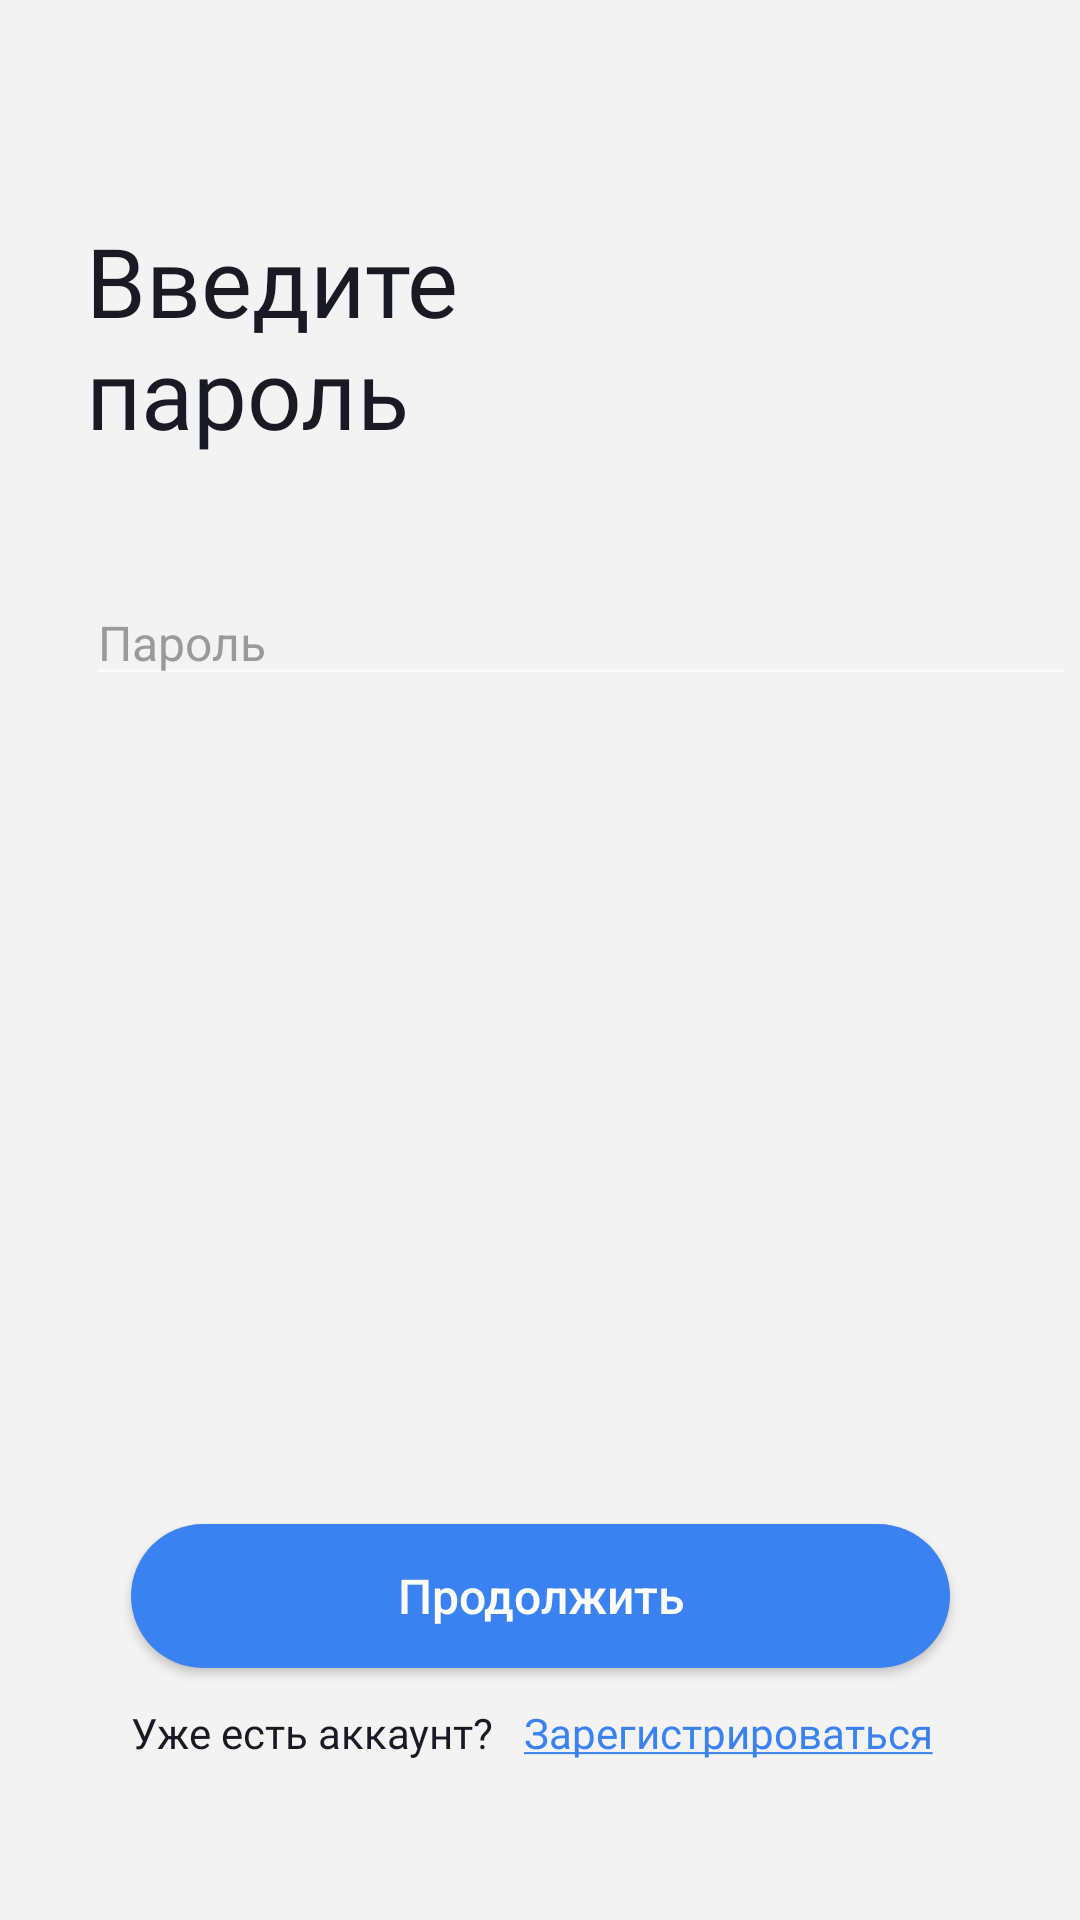

Produce the Android XML layout that renders to this screen, including the resource entries it uses.
<!-- AndroidManifest.xml: application theme Theme.MayDay -->
<!-- res/layout/activity_password_login.xml -->
<?xml version="1.0" encoding="utf-8"?>
<androidx.constraintlayout.widget.ConstraintLayout xmlns:android="http://schemas.android.com/apk/res/android"
    xmlns:app="http://schemas.android.com/apk/res-auto"
    xmlns:tools="http://schemas.android.com/tools"
    android:layout_width="match_parent"
    android:layout_height="match_parent"
    tools:context=".presentation.NameActivity"
    android:background="@color/background">


    <TextView
        android:id="@+id/textView2"
        android:layout_width="wrap_content"
        android:layout_height="wrap_content"
        android:layout_marginTop="72dp"
        android:fontFamily="@font/semibold"
        android:gravity="left"
        android:text="@string/passwordlogin"
        android:textColor="@color/black_text"
        android:textSize="32sp"
        app:layout_constraintEnd_toEndOf="parent"
        app:layout_constraintHorizontal_bias="0.121"
        app:layout_constraintStart_toStartOf="parent"
        app:layout_constraintTop_toTopOf="parent" />

    <EditText
        android:digits="qwertyuiopasdfghjklzxcvbnmQWERTYUIOPASDFGHJKLZXCVBNM1234567890!@#$%^*()_+~`{}|\:;,./?"
        android:id="@+id/editTextPasswordLogin"
        android:maxLines="1"
        android:layout_width="330dp"
        android:layout_height="wrap_content"
        android:layout_marginTop="41dp"
        android:ems="10"
        android:textSize="16sp"
        android:hint="Пароль"
        android:inputType="textPersonName"
        android:lines="1"
        android:singleLine="true"
        android:textColor="@color/black_text"
        android:textColorHint="@color/gray_text"
        app:layout_constraintStart_toStartOf="@+id/textView2"
        app:layout_constraintTop_toBottomOf="@+id/textView2"
        />

    <androidx.appcompat.widget.AppCompatButton
        android:id="@+id/buttonContinuePasswordLogin"
        android:layout_width="273dp"
        android:layout_height="48dp"
        android:layout_marginBottom="84dp"
        android:background="@drawable/buttons"
        android:text="Продолжить"
        android:textAllCaps="false"
        android:textSize="16sp"
        app:layout_constraintBottom_toBottomOf="parent"
        app:layout_constraintEnd_toEndOf="parent"
        app:layout_constraintStart_toStartOf="parent" />

    <TextView
        android:id="@+id/textView5"
        android:layout_width="wrap_content"
        android:layout_height="wrap_content"
        android:layout_marginTop="12dp"
        android:fontFamily="@font/medium"
        android:text="Уже есть аккаунт?"
        android:textColor="@color/black_text"
        app:layout_constraintEnd_toEndOf="@+id/buttonContinuePasswordLogin"
        app:layout_constraintHorizontal_bias="0.0"
        app:layout_constraintStart_toStartOf="@+id/buttonContinuePasswordLogin"
        app:layout_constraintTop_toBottomOf="@+id/buttonContinuePasswordLogin" />

    <TextView
        android:id="@+id/textViewRegisterPassword"
        android:layout_width="wrap_content"
        android:layout_height="wrap_content"
        android:layout_marginStart="10dp"
        android:fontFamily="@font/medium"
        android:text="@string/register"
        android:textColor="@color/blue"
        app:layout_constraintEnd_toEndOf="@+id/buttonContinuePasswordLogin"
        app:layout_constraintHorizontal_bias="0.0"
        app:layout_constraintStart_toEndOf="@+id/textView5"
        app:layout_constraintTop_toTopOf="@+id/textView5" />


</androidx.constraintlayout.widget.ConstraintLayout>
<!-- resources referenced by this layout -->
<resources>
  <color name="background">#FFF3F3F3</color>
  <color name="black_text">#FF1a1a24</color>
  <color name="blue">#FF3a82f1</color>
  <color name="gray_text">#FF9a9a9a</color>
  <!-- drawable buttons (drawable) -->
  <?xml version="1.0" encoding="utf-8"?>
  <shape
      xmlns:android="http://schemas.android.com/apk/res/android"
      android:shape="rectangle">
  
      <corners android:radius="30dip" />
      <solid android:color="@color/blue"/>
  
  
  
  </shape>
  <string name="passwordlogin">Введите\nпароль</string>
  <string name="register"><u>Зарегистрироваться</u></string>
  <style name="Theme.MayDay" parent="Theme.MaterialComponents.NoActionBar">
          
          <item name="colorPrimary">@color/purple_500</item>
          <item name="colorPrimaryVariant">@color/background</item>
          <item name="colorOnPrimary">@color/black</item>
          
          <item name="colorSecondary">@color/gray_text</item>
          <item name="colorSecondaryVariant">@color/teal_700</item>
          <item name="colorOnSecondary">@color/black</item>
          
          <item name="android:statusBarColor" tools:targetApi="l">?attr/colorPrimaryVariant</item>
          
      </style>
  <color name="purple_500">#FF6200EE</color>
  <color name="black">#FF000000</color>
  <color name="teal_700">#FF018786</color>
</resources>
